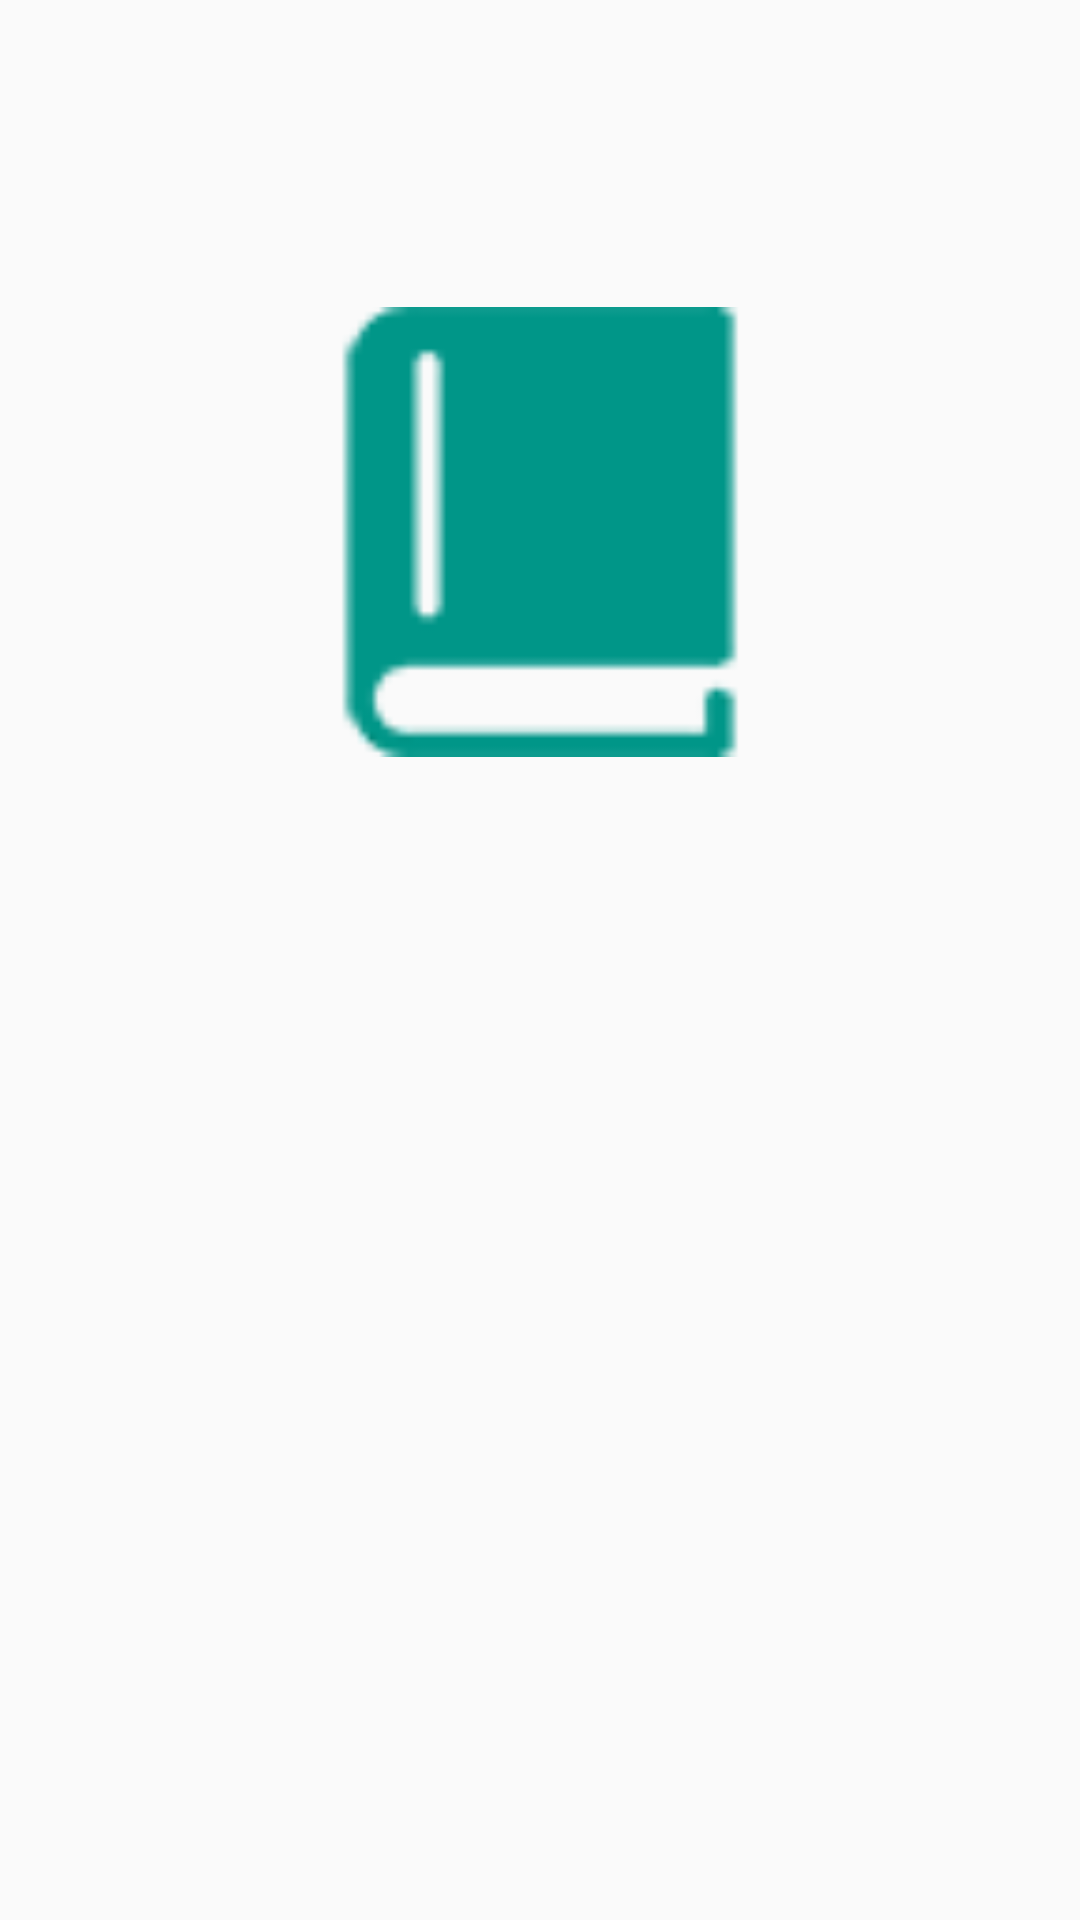

Write the Android layout XML for this screen, with the resource values it uses.
<!-- AndroidManifest.xml: activity theme AppTheme.NoActionBar -->
<!-- res/layout/book_detail.xml -->
<ScrollView
    xmlns:android="http://schemas.android.com/apk/res/android"
    android:layout_width="match_parent"
    android:layout_height="wrap_content">

    <LinearLayout
        android:layout_width="match_parent"
        android:layout_height="match_parent"
        android:orientation="vertical">


        <TextView
            android:id="@+id/book_detail"
            style="?android:attr/textAppearanceLarge"
            android:layout_width="match_parent"
            android:layout_height="wrap_content"
            android:padding="16dp"
            android:textIsSelectable="true"
            />


        <ImageView
            android:id="@+id/ivCover"
            android:layout_width="@dimen/book_width"
            android:layout_height="@dimen/book_height"
            android:layout_gravity="center_horizontal"
            android:scaleType="fitCenter"
            android:src="@drawable/book_empty"

            />
    </LinearLayout>
</ScrollView>
<!-- resources referenced by this layout -->
<resources>
  <dimen name="book_height">232dp</dimen>
  <dimen name="book_width">150dp</dimen>
  <!-- drawable book_empty: png bitmap (drawable, 3606 bytes) -->
  <style name="AppTheme.NoActionBar">
          <item name="windowActionBar">false</item>
          <item name="windowNoTitle">true</item>
      </style>
</resources>
